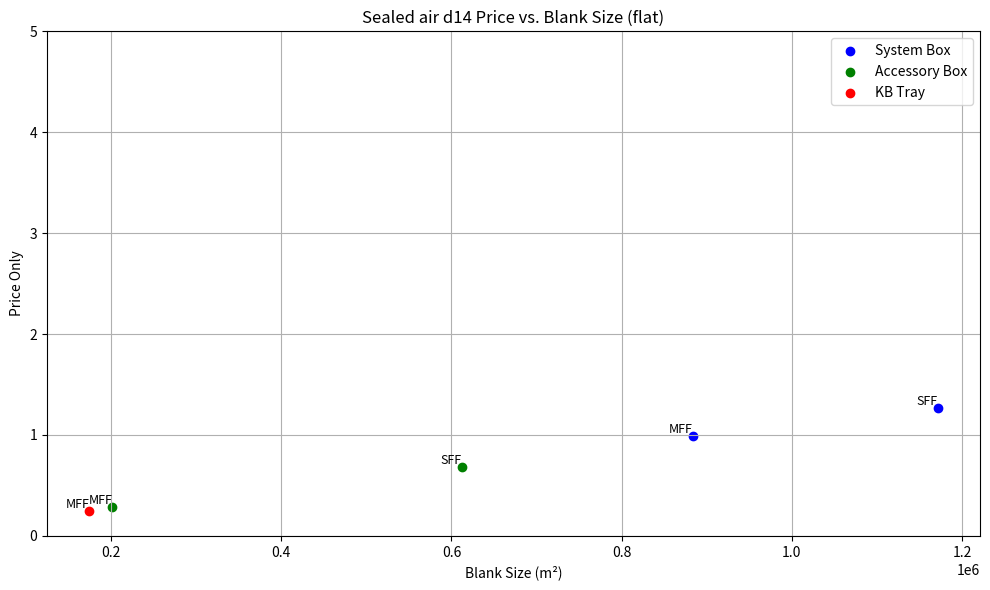
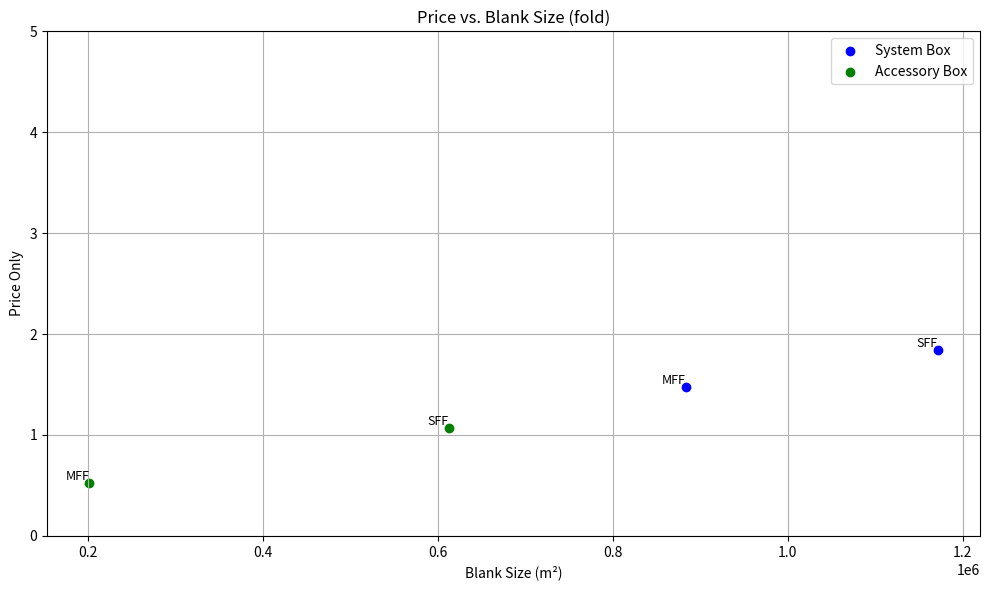

Source code (Python) for these figures, in order:
import matplotlib.pyplot as plt

# Define the data
# mff sff
blank_size_sb = [1032 * 856, 1802 * 650]
blank_size_ac = [544 * 370, 788 * 777]
blank_size_kb = [477 * 366, 0]

price_flat_sb = [0.993, 1.269]
price_flat_ac = [0.284, 0.682]
price_flat_kb = [0.242, 0]

price_fold_sb = [1.475, 1.844]
price_fold_ac = [0.528, 1.071]
price_fold_kb = [0, 0]

tool_sb = [0, 0]
tool_ac = [0, 0]
tool_kb = [0, 0]

volume = [0, 0]

labels = ["MFF", "SFF"]


def plot_price_flat_vs_blank_size(include_tooling=True, cal_flat=True):
    if cal_flat:
        data_list_sb = [
            (
                blank_size_sb[i],
                price_flat_sb[i] + (tool_sb[i] / volume[i] if include_tooling else 0),
                labels[i],
            )
            for i in range(len(blank_size_sb))
            if price_flat_sb[i] > 0 and blank_size_sb[i] > 0
        ]
        data_list_ac = [
            (
                blank_size_ac[i],
                price_flat_ac[i] + (tool_ac[i] / volume[i] if include_tooling else 0),
                labels[i],
            )
            for i in range(len(blank_size_ac))
            if price_flat_ac[i] > 0 and blank_size_ac[i] > 0
        ]
        data_list_kb = [
            (
                blank_size_kb[i],
                price_flat_kb[i] + (tool_kb[i] / volume[i] if include_tooling else 0),
                labels[i],
            )
            for i in range(len(blank_size_kb))
            if price_flat_kb[i] > 0 and blank_size_kb[i] > 0
        ]
    else:
        data_list_sb = [
            (
                blank_size_sb[i],
                price_fold_sb[i] + (tool_sb[i] / volume[i] if include_tooling else 0),
                labels[i],
            )
            for i in range(len(blank_size_sb))
            if price_fold_sb[i] > 0 and blank_size_sb[i] > 0
        ]
        data_list_ac = [
            (
                blank_size_ac[i],
                price_fold_ac[i] + (tool_ac[i] / volume[i] if include_tooling else 0),
                labels[i],
            )
            for i in range(len(blank_size_ac))
            if price_fold_ac[i] > 0 and blank_size_ac[i] > 0
        ]
        data_list_kb = [
            (
                blank_size_kb[i],
                price_fold_kb[i] + (tool_kb[i] / volume[i] if include_tooling else 0),
                labels[i],
            )
            for i in range(len(blank_size_kb))
            if price_fold_kb[i] > 0 and blank_size_kb[i] > 0
        ]

    plt.figure(figsize=(10, 6))

    if data_list_sb:
        x_sb, y_sb, label_sb = zip(*data_list_sb)
        plt.scatter(x_sb, y_sb, label="System Box", color="blue")
        for i in range(len(x_sb)):
            plt.text(x_sb[i], y_sb[i], label_sb[i], fontsize=9, ha="right", va="bottom")

    if data_list_ac:
        x_ac, y_ac, label_ac = zip(*data_list_ac)
        plt.scatter(x_ac, y_ac, label="Accessory Box", color="green")
        for i in range(len(x_ac)):
            plt.text(x_ac[i], y_ac[i], label_ac[i], fontsize=9, ha="right", va="bottom")

    if data_list_kb:
        x_kb, y_kb, label_kb = zip(*data_list_kb)
        plt.scatter(x_kb, y_kb, label="KB Tray", color="red")
        for i in range(len(x_kb)):
            plt.text(x_kb[i], y_kb[i], label_kb[i], fontsize=9, ha="right", va="bottom")

    plt.xlabel("Blank Size (m²)")
    ylabel = (
        "Adjusted Price (Price + Tooling/Volume)" if include_tooling else "Price Only"
    )
    plt.ylabel(ylabel)

    if not include_tooling:
        plt.ylim(0, 5)
    else:
        plt.ylim(0, 40)

    title = (
        "Sealed air d14 Price vs. Blank Size (flat)"
        if cal_flat
        else "Price vs. Blank Size (fold)"
    )
    title += " with Tooling Cost" if include_tooling else ""
    plt.title(title)
    plt.legend()
    plt.grid(True)
    plt.tight_layout()
    plt.savefig("price_flat_vs_blank_size_labeled.png")
    plt.show()


if __name__ == "__main__":
    # plot_price_flat_vs_blank_size(include_tooling=True,  cal_flat=True)
    # plot_price_flat_vs_blank_size(include_tooling=True,  cal_flat=False)
    plot_price_flat_vs_blank_size(include_tooling=False, cal_flat=True)
    plot_price_flat_vs_blank_size(include_tooling=False, cal_flat=False)


# # bfile_oop.py
# class d14Plotter:
#     def __init__(self):
#         self.blank_size_sb = [1802 * 650, 1785 * 718, 1445 * 1164, 1032 * 856]
#         self.blank_size_ac = [788 * 777, 788 * 777, 788 * 761, 544 * 370]
#         self.blank_size_kb = [0, 0, 572 * 409, 477 * 366]

#         self.price_flat_sb = [1.69, 2.58, 2.31, 1.2615]
#         self.price_flat_ac = [0.727, 0.753, 0.868, 0.264]
#         self.price_flat_kb = [0, 0, 0.316, 0.23]

#         self.price_fold_sb = [2.5, 3.37, 3.193, 1.49]
#         self.price_fold_ac = [0.913, 0.917, 1.005, 0.559]
#         self.price_fold_kb = [0, 0, 0.316, 0]

#         self.tool_sb = [1668, 2138, 1870, 1700]
#         self.tool_ac = [2338, 1670, 715, 1100]
#         self.tool_kb = [0, 0, 605, 1100]

#         self.volume = [1600, 280, 70, 1900]

#     def get_data(self, include_tooling=True, cal_flat=True):
#         data = []
#         for i in range(4):
#             if cal_flat:
#                 price_sb = self.price_flat_sb[i]
#                 price_ac = self.price_flat_ac[i]
#                 price_kb = self.price_flat_kb[i]
#             else:
#                 price_sb = self.price_fold_sb[i]
#                 price_ac = self.price_fold_ac[i]
#                 price_kb = self.price_fold_kb[i]

#             if price_sb > 0 and self.blank_size_sb[i] > 0:
#                 price = price_sb + (self.tool_sb[i] / self.volume[i] if include_tooling else 0)
#                 data.append(('SB', self.blank_size_sb[i], price))
#             if price_ac > 0 and self.blank_size_ac[i] > 0:
#                 price = price_ac + (self.tool_ac[i] / self.volume[i] if include_tooling else 0)
#                 data.append(('AC', self.blank_size_ac[i], price))
#             if price_kb > 0 and self.blank_size_kb[i] > 0:
#                 price = price_kb + (self.tool_kb[i] / self.volume[i] if include_tooling else 0)
#                 data.append(('KB', self.blank_size_kb[i], price))
#         return data
